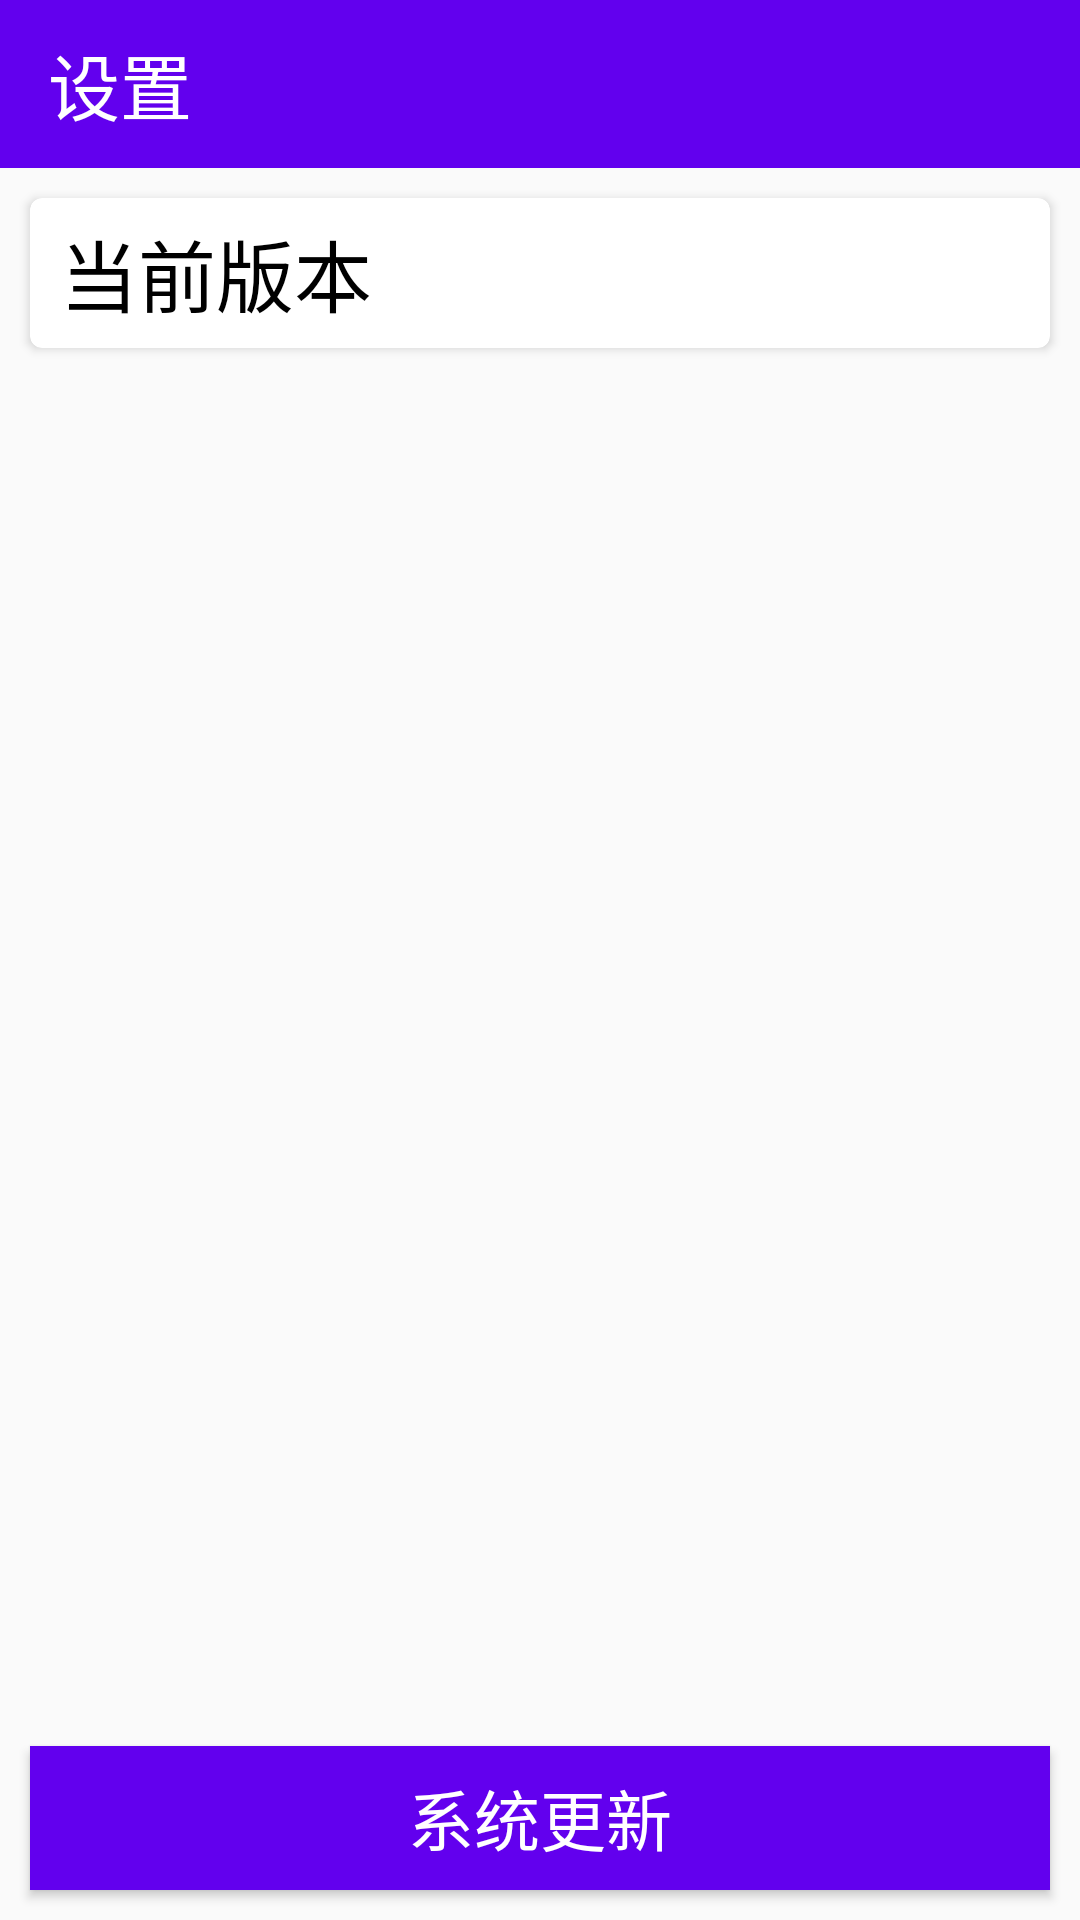

Reconstruct the res/layout file that produces this screen, plus the resources it refers to.
<!-- AndroidManifest.xml: application theme AppTheme -->
<!-- res/layout/activity_setting.xml -->
<?xml version="1.0" encoding="utf-8"?>
<LinearLayout
    xmlns:android="http://schemas.android.com/apk/res/android"
    xmlns:app="http://schemas.android.com/apk/res-auto"
    xmlns:tools="http://schemas.android.com/tools"
    android:layout_width="match_parent"
    android:layout_height="match_parent"
    android:orientation="vertical"
    tools:context=".SettingActivity">
    <com.google.android.material.appbar.AppBarLayout
        android:layout_width="match_parent"
        android:layout_height="wrap_content">
        <androidx.appcompat.widget.Toolbar
            android:layout_width="match_parent"
            android:layout_height="?attr/actionBarSize"
            android:id="@+id/toolbar"
            app:title="设置"
            app:titleTextAppearance="@style/Toolbartile"
            android:background="?attr/colorPrimary"
            android:theme="@style/ThemeOverlay.AppCompat.Dark.ActionBar"
            app:popupTheme="@style/ThemeOverlay.AppCompat.Light"/>
    </com.google.android.material.appbar.AppBarLayout>

    <androidx.constraintlayout.widget.ConstraintLayout
        android:layout_width="match_parent"
        android:layout_height="match_parent">
        <androidx.cardview.widget.CardView
            android:id="@+id/version_card"
            android:layout_width="match_parent"
            android:layout_height="50dp"
            android:layout_marginLeft="10dp"
            android:layout_marginRight="10dp"
            android:layout_marginTop="10dp"
            app:layout_constraintTop_toTopOf="parent"
            app:layout_constraintLeft_toLeftOf="parent"
            app:layout_constraintRight_toRightOf="parent"
            app:cardCornerRadius="4dp">
            <TextView
                android:layout_width="wrap_content"
                android:layout_height="wrap_content"
                android:text="当前版本"
                android:textSize="26sp"
                android:textColor="@color/black"
                android:layout_gravity="center_vertical"
                android:layout_marginLeft="10dp" />
            <TextView
                android:id="@+id/version"
                android:layout_width="wrap_content"
                android:layout_height="wrap_content"
                android:textSize="22sp"
                android:gravity="right|center_vertical"
                android:textColor="@color/gray"
                android:layout_marginRight="10dp"
                android:layout_gravity="center_vertical|right"/>
        </androidx.cardview.widget.CardView>

        <Button
            android:id="@+id/update"
            android:layout_width="match_parent"
            android:layout_height="wrap_content"
            android:text="系统更新"
            android:textSize="22sp"
            android:textColor="@color/white"
            android:background="@color/colorPrimary"
            android:layout_marginLeft="10dp"
            android:layout_marginRight="10dp"
            android:layout_marginBottom="10dp"
            app:layout_constraintBottom_toBottomOf="parent"
            app:layout_constraintLeft_toLeftOf="parent"
            app:layout_constraintRight_toRightOf="parent"/>

    </androidx.constraintlayout.widget.ConstraintLayout>

</LinearLayout>
<!-- resources referenced by this layout -->
<resources>
  <style name="Toolbartile" parent="@style/TextAppearance.Widget.AppCompat.Toolbar.Title">
          <item name="android:layout_gravity">end</item>
          <item name="android:textSize">24sp</item>
      </style>
  <style name="AppTheme" parent="Theme.AppCompat.Light.NoActionBar">
          
          <item name="colorPrimary">@color/colorPrimary</item>
          <item name="colorPrimaryDark">@color/colorPrimaryDark</item>
          <item name="colorAccent">@color/colorAccent</item>
      </style>
  <!-- not gathered from this repository: default colours our renderer supplied (Android Studio template values) -->
  <color name="black">#FF000000</color>
  <color name="white">#FFFFFFFF</color>
  <color name="colorPrimary">#FF6200EE</color>
  <color name="colorPrimaryDark">#FF3700B3</color>
  <color name="colorAccent">#FF03DAC5</color>
</resources>
